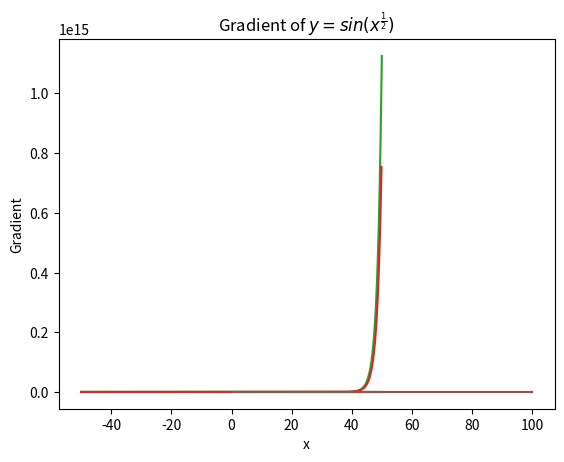

Generate this figure with matplotlib:
# Problem 5: Python functionalization

import numpy as np
import matplotlib.pyplot as plt

def compute_gradient(function, x_range = (-50, 50.1, 0.1)):
    x = np.arange(x_range[0], x_range[1], x_range[2]).astype(float)
    x = np.reshape(x, (-1, 1))

    y = function(x)
    
    lst = np.concatenate((x, y), axis = 1)

    change_x = lst[:,0][1:] - lst[:,0][:-1]
    change_y = lst[:,1][1:] - lst[:,1][:-1]

    gradient = change_y / change_x

    return lst, gradient

def function1(x):
    y = pow(x, 2)
    return y

def function2(x):
    y = 2 * pow(x, 2) + pow(2, x)
    return y

def function3(x):
    y = np.sin(pow(x, 1 / 2))
    return y

lst1, gradient1 = compute_gradient(function1)
lst2, gradient2 = compute_gradient(function2)
lst3, gradient3 = compute_gradient(function3, (0, 100.1, 0.1))

# Print out the gradients
print("Function 1 gradient: {}".format(gradient1))
print("Function 2 gradient: {}".format(gradient2))
print("Function 3 gradient: {}".format(gradient3))

# Plot the graphs
plt.plot(lst1[:,0], lst1[:,1])
plt.title(r"$y = x^2$")
plt.xlabel("x")
plt.ylabel("y")

plt.show()

plt.plot(lst1[:,0][:-1], gradient1)
plt.title(r"Gradient of $y = x^2$")
plt.xlabel("x")
plt.ylabel("Gradient")

plt.show()

plt.plot(lst2[:,0], lst2[:,1])
plt.title(r"$y = 2x^2 + 2^x$")
plt.xlabel("x")
plt.ylabel("y")

plt.show()

plt.plot(lst2[:,0][:-1], gradient2)
plt.title(r"Gradient of $y = 2x^2 + 2^x$")
plt.xlabel("x")
plt.ylabel("Gradient")

plt.show()

plt.plot(lst3[:,0], lst3[:,1])
plt.title(r"$y = sin(x^{\frac{1}{2}})$")
plt.xlabel("x")
plt.ylabel("y")

plt.show()

plt.plot(lst3[:,0][:-1], gradient3)
plt.title(r"Gradient of $y = sin(x^{\frac{1}{2}})$")
plt.xlabel("x")
plt.ylabel("Gradient")

plt.show()